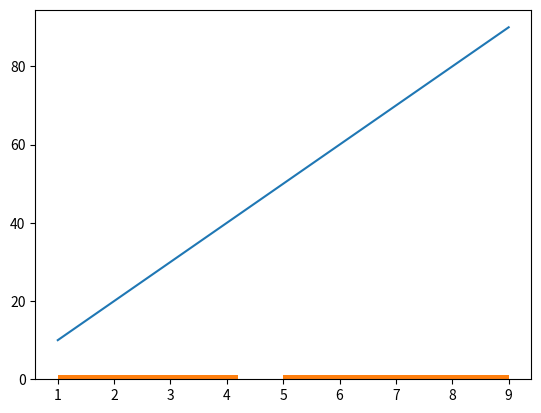

Here is the Python script that generated this plot:
import matplotlib.pyplot as plt

x_data = [1, 2, 3, 4, 5, 6, 7, 8, 9]

y_data = [10, 20, 30, 40, 50, 60, 70, 80, 90]

print("x_data =", x_data)
print("y_data =", y_data)

plt.plot(x_data, y_data)
plt.show()

plt.hist(x_data)
plt.show()
